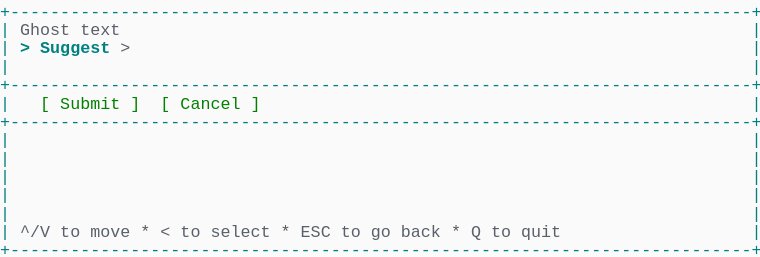
t = 0.00 s
t = 1.03 s: frame unchanged from t = 0.00 s, image omitted
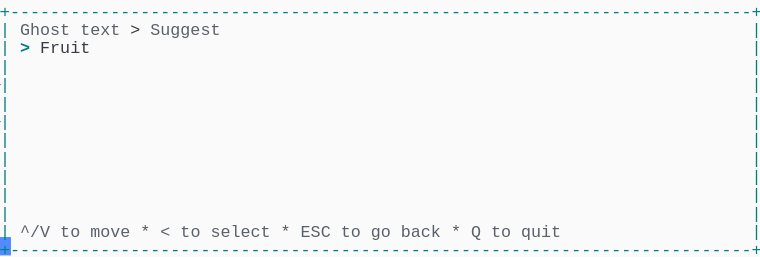
t = 2.19 s
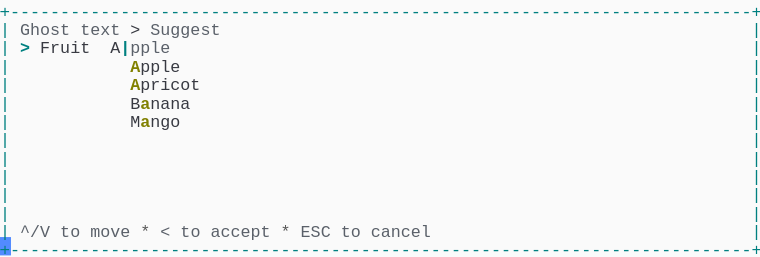
t = 3.20 s
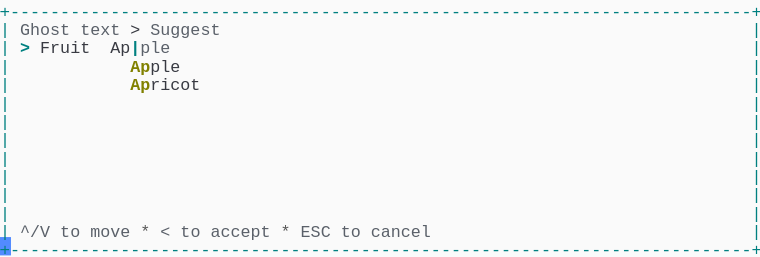
t = 4.50 s
t = 5.19 s: frame unchanged from t = 4.50 s, image omitted

The animated SVG that drew these frames (rendered in a browser with its animation timeline set to each time). Animation: 1 CSS @keyframes rule; one cycle of 6.56 s, repeats indefinitely.

<svg xmlns="http://www.w3.org/2000/svg" xmlns:xlink="http://www.w3.org/1999/xlink" width="760" height="257.18"><rect width="760" height="257.18" rx="0" ry="0" class="a"></rect><svg height="257.18" viewBox="0 0 76 25.718" width="760" xmlns="http://www.w3.org/2000/svg" xmlns:xlink="http://www.w3.org/1999/xlink"><style>.a{fill:rgb(250,250,250)}.b{font-family:Consolas,"Courier New",Courier,"Liberation Mono",monospace}.c{fill:rgb(0,128,128);white-space:pre}.d{fill:rgb(90,96,105);white-space:pre}.e{fill:rgb(88,88,88);white-space:pre}.f{fill:rgb(56,58,66);white-space:pre}.g{fill:rgb(0,128,128);font-weight:bold;white-space:pre}.h{fill:rgb(128,128,0);font-weight:bold;white-space:pre}.i{fill:transparent}.j{fill:rgb(82,139,255)}.l{animation-duration:6.562s;animation-iteration-count:infinite;animation-name:k;animation-timing-function:steps(1,end)}.m{fill:rgb(0,128,0);white-space:pre}@keyframes k{0%{transform:translateX(-0px)}0%{transform:translateX(-76px)}21%{transform:translateX(-152px)}33.3%{transform:translateX(-228px)}45.7%{transform:translateX(-304px)}58.1%{transform:translateX(-380px)}100%{transform:translateX(-456px)}}</style><g font-family="Consolas, &quot;Courier New&quot;, Courier, &quot;Liberation Mono&quot;, monospace" font-size="1.67" class="b"><defs><symbol id="1"><text x="0" y="1.67" class="c" textLength="76.152" lengthAdjust="spacingAndGlyphs">+--------------------------------------------------------------------------+</text></symbol><symbol id="2"><text x="0" y="1.67" class="c" textLength="1.002" lengthAdjust="spacingAndGlyphs">|</text><text x="75.14999999999999" y="1.67" class="c" textLength="1.002" lengthAdjust="spacingAndGlyphs">|</text></symbol><symbol id="3"><text x="0" y="1.67" class="c" textLength="1.002" lengthAdjust="spacingAndGlyphs">|</text><text x="2.004" y="1.67" class="d" textLength="3.006" lengthAdjust="spacingAndGlyphs">^/V</text><text x="6.012" y="1.67" class="d" textLength="2.004" lengthAdjust="spacingAndGlyphs">to</text><text x="9.017999999999999" y="1.67" class="d" textLength="4.008" lengthAdjust="spacingAndGlyphs">move</text><text x="14.027999999999999" y="1.67" class="e" textLength="1.002" lengthAdjust="spacingAndGlyphs">*</text><text x="16.032" y="1.67" class="d" textLength="1.002" lengthAdjust="spacingAndGlyphs">&lt;</text><text x="18.035999999999998" y="1.67" class="d" textLength="2.004" lengthAdjust="spacingAndGlyphs">to</text><text x="21.041999999999998" y="1.67" class="d" textLength="6.012" lengthAdjust="spacingAndGlyphs">select</text><text x="28.055999999999997" y="1.67" class="e" textLength="1.002" lengthAdjust="spacingAndGlyphs">*</text><text x="30.059999999999995" y="1.67" class="d" textLength="3.006" lengthAdjust="spacingAndGlyphs">ESC</text><text x="34.068" y="1.67" class="d" textLength="2.004" lengthAdjust="spacingAndGlyphs">to</text><text x="37.074" y="1.67" class="d" textLength="2.004" lengthAdjust="spacingAndGlyphs">go</text><text x="40.08" y="1.67" class="d" textLength="4.008" lengthAdjust="spacingAndGlyphs">back</text><text x="45.089999999999996" y="1.67" class="e" textLength="1.002" lengthAdjust="spacingAndGlyphs">*</text><text x="47.093999999999994" y="1.67" class="d" textLength="1.002" lengthAdjust="spacingAndGlyphs">Q</text><text x="49.098" y="1.67" class="d" textLength="2.004" lengthAdjust="spacingAndGlyphs">to</text><text x="52.104" y="1.67" class="d" textLength="4.008" lengthAdjust="spacingAndGlyphs">quit</text><text x="75.14999999999999" y="1.67" class="c" textLength="1.002" lengthAdjust="spacingAndGlyphs">|</text></symbol><symbol id="4"><text x="0" y="1.67" class="c" textLength="1.002" lengthAdjust="spacingAndGlyphs">|</text><text x="2.004" y="1.67" class="d" textLength="5.01" lengthAdjust="spacingAndGlyphs">Ghost</text><text x="8.016" y="1.67" class="d" textLength="4.008" lengthAdjust="spacingAndGlyphs">text</text><text x="13.026" y="1.67" class="f" textLength="1.002" lengthAdjust="spacingAndGlyphs">&gt;</text><text x="15.029999999999998" y="1.67" class="d" textLength="7.014" lengthAdjust="spacingAndGlyphs">Suggest</text><text x="75.14999999999999" y="1.67" class="c" textLength="1.002" lengthAdjust="spacingAndGlyphs">|</text></symbol><symbol id="5"><text x="0" y="1.67" class="c" textLength="1.002" lengthAdjust="spacingAndGlyphs">|</text><text x="2.004" y="1.67" class="d" textLength="3.006" lengthAdjust="spacingAndGlyphs">^/V</text><text x="6.012" y="1.67" class="d" textLength="2.004" lengthAdjust="spacingAndGlyphs">to</text><text x="9.017999999999999" y="1.67" class="d" textLength="4.008" lengthAdjust="spacingAndGlyphs">move</text><text x="14.027999999999999" y="1.67" class="e" textLength="1.002" lengthAdjust="spacingAndGlyphs">*</text><text x="16.032" y="1.67" class="d" textLength="1.002" lengthAdjust="spacingAndGlyphs">&lt;</text><text x="18.035999999999998" y="1.67" class="d" textLength="2.004" lengthAdjust="spacingAndGlyphs">to</text><text x="21.041999999999998" y="1.67" class="d" textLength="6.012" lengthAdjust="spacingAndGlyphs">accept</text><text x="28.055999999999997" y="1.67" class="e" textLength="1.002" lengthAdjust="spacingAndGlyphs">*</text><text x="30.059999999999995" y="1.67" class="d" textLength="3.006" lengthAdjust="spacingAndGlyphs">ESC</text><text x="34.068" y="1.67" class="d" textLength="2.004" lengthAdjust="spacingAndGlyphs">to</text><text x="37.074" y="1.67" class="d" textLength="6.012" lengthAdjust="spacingAndGlyphs">cancel</text><text x="75.14999999999999" y="1.67" class="c" textLength="1.002" lengthAdjust="spacingAndGlyphs">|</text></symbol><symbol id="6"><text x="0" y="1.67" class="c" textLength="1.002" lengthAdjust="spacingAndGlyphs">|</text><text x="2.004" y="1.67" class="g" textLength="1.002" lengthAdjust="spacingAndGlyphs">&gt;</text><text x="4.008" y="1.67" class="f" textLength="5.01" lengthAdjust="spacingAndGlyphs">Fruit</text><text x="11.021999999999998" y="1.67" class="f" textLength="2.004" lengthAdjust="spacingAndGlyphs">Ap</text><text x="13.026" y="1.67" class="g" textLength="1.002" lengthAdjust="spacingAndGlyphs">|</text><text x="14.027999999999999" y="1.67" class="d" textLength="3.006" lengthAdjust="spacingAndGlyphs">ple</text><text x="75.14999999999999" y="1.67" class="c" textLength="1.002" lengthAdjust="spacingAndGlyphs">|</text></symbol><symbol id="7"><text x="0" y="1.67" class="c" textLength="1.002" lengthAdjust="spacingAndGlyphs">|</text><text x="13.026" y="1.67" class="h" textLength="2.004" lengthAdjust="spacingAndGlyphs">Ap</text><text x="15.029999999999998" y="1.67" class="f" textLength="3.006" lengthAdjust="spacingAndGlyphs">ple</text><text x="75.14999999999999" y="1.67" class="c" textLength="1.002" lengthAdjust="spacingAndGlyphs">|</text></symbol><symbol id="8"><text x="0" y="1.67" class="c" textLength="1.002" lengthAdjust="spacingAndGlyphs">|</text><text x="13.026" y="1.67" class="h" textLength="2.004" lengthAdjust="spacingAndGlyphs">Ap</text><text x="15.029999999999998" y="1.67" class="f" textLength="5.01" lengthAdjust="spacingAndGlyphs">ricot</text><text x="75.14999999999999" y="1.67" class="c" textLength="1.002" lengthAdjust="spacingAndGlyphs">|</text></symbol><symbol id="a"><rect height="14" width="76" x="0" y="0" class="i"></rect></symbol><symbol id="b"><rect height="1.837" width="1.1022" class="j"></rect></symbol></defs><rect height="25.718" width="76" class="a"></rect><g class="l"><svg x="0" y="0" width="532"><svg x="0"><use xlink:href="#a"></use><use xlink:href="#b" x="-0.0040000000000000036" y="0"></use></svg><svg x="76"><use xlink:href="#a"></use><use xlink:href="#b" x="75.996" y="23.706000000000003"></use><use xlink:href="#1" y="0"></use><text x="0" y="3.5069999999999997" class="c" textLength="1.002" lengthAdjust="spacingAndGlyphs">|</text><text x="2.004" y="3.5069999999999997" class="d" textLength="5.01" lengthAdjust="spacingAndGlyphs">Ghost</text><text x="8.016" y="3.5069999999999997" class="d" textLength="4.008" lengthAdjust="spacingAndGlyphs">text</text><text x="75.14999999999999" y="3.5069999999999997" class="c" textLength="1.002" lengthAdjust="spacingAndGlyphs">|</text><text x="0" y="5.343999999999999" class="c" textLength="1.002" lengthAdjust="spacingAndGlyphs">|</text><text x="2.004" y="5.343999999999999" class="g" textLength="1.002" lengthAdjust="spacingAndGlyphs">&gt;</text><text x="4.008" y="5.343999999999999" class="g" textLength="7.014" lengthAdjust="spacingAndGlyphs">Suggest</text><text x="12.024" y="5.343999999999999" class="d" textLength="1.002" lengthAdjust="spacingAndGlyphs">&gt;</text><text x="75.14999999999999" y="5.343999999999999" class="c" textLength="1.002" lengthAdjust="spacingAndGlyphs">|</text><use xlink:href="#2" y="5.511"></use><use xlink:href="#1" y="7.348"></use><text x="0" y="10.855" class="c" textLength="1.002" lengthAdjust="spacingAndGlyphs">|</text><text x="4.008" y="10.855" class="m" textLength="1.002" lengthAdjust="spacingAndGlyphs">[</text><text x="6.012" y="10.855" class="m" textLength="6.012" lengthAdjust="spacingAndGlyphs">Submit</text><text x="13.026" y="10.855" class="m" textLength="1.002" lengthAdjust="spacingAndGlyphs">]</text><text x="16.032" y="10.855" class="m" textLength="1.002" lengthAdjust="spacingAndGlyphs">[</text><text x="18.035999999999998" y="10.855" class="m" textLength="6.012" lengthAdjust="spacingAndGlyphs">Cancel</text><text x="25.05" y="10.855" class="m" textLength="1.002" lengthAdjust="spacingAndGlyphs">]</text><text x="75.14999999999999" y="10.855" class="c" textLength="1.002" lengthAdjust="spacingAndGlyphs">|</text><use xlink:href="#1" y="11.022"></use><use xlink:href="#2" y="12.859"></use><use xlink:href="#2" y="14.696"></use><use xlink:href="#2" y="16.533"></use><use xlink:href="#2" y="18.37"></use><use xlink:href="#2" y="20.206999999999997"></use><use xlink:href="#3" y="22.044"></use><use xlink:href="#1" y="23.881000000000004"></use></svg><svg x="152"><use xlink:href="#a"></use><use xlink:href="#b" x="75.996" y="23.706000000000003"></use><use xlink:href="#1" y="0"></use><use xlink:href="#4" y="1.837"></use><text x="0" y="5.343999999999999" class="c" textLength="1.002" lengthAdjust="spacingAndGlyphs">|</text><text x="2.004" y="5.343999999999999" class="g" textLength="1.002" lengthAdjust="spacingAndGlyphs">&gt;</text><text x="4.008" y="5.343999999999999" class="f" textLength="5.01" lengthAdjust="spacingAndGlyphs">Fruit</text><text x="75.14999999999999" y="5.343999999999999" class="c" textLength="1.002" lengthAdjust="spacingAndGlyphs">|</text><use xlink:href="#2" y="5.511"></use><use xlink:href="#2" y="7.348"></use><use xlink:href="#2" y="9.185"></use><use xlink:href="#2" y="11.022"></use><use xlink:href="#2" y="12.859"></use><use xlink:href="#2" y="14.696"></use><use xlink:href="#2" y="16.533"></use><use xlink:href="#2" y="18.37"></use><use xlink:href="#2" y="20.206999999999997"></use><use xlink:href="#3" y="22.044"></use><use xlink:href="#1" y="23.881000000000004"></use></svg><svg x="228"><use xlink:href="#a"></use><use xlink:href="#b" x="75.996" y="23.706000000000003"></use><use xlink:href="#1" y="0"></use><use xlink:href="#4" y="1.837"></use><text x="0" y="5.343999999999999" class="c" textLength="1.002" lengthAdjust="spacingAndGlyphs">|</text><text x="2.004" y="5.343999999999999" class="g" textLength="1.002" lengthAdjust="spacingAndGlyphs">&gt;</text><text x="4.008" y="5.343999999999999" class="f" textLength="5.01" lengthAdjust="spacingAndGlyphs">Fruit</text><text x="11.021999999999998" y="5.343999999999999" class="g" textLength="1.002" lengthAdjust="spacingAndGlyphs">|</text><text x="75.14999999999999" y="5.343999999999999" class="c" textLength="1.002" lengthAdjust="spacingAndGlyphs">|</text><text x="0" y="7.181" class="c" textLength="1.002" lengthAdjust="spacingAndGlyphs">|</text><text x="13.026" y="7.181" class="f" textLength="5.01" lengthAdjust="spacingAndGlyphs">Apple</text><text x="75.14999999999999" y="7.181" class="c" textLength="1.002" lengthAdjust="spacingAndGlyphs">|</text><text x="0" y="9.018" class="c" textLength="1.002" lengthAdjust="spacingAndGlyphs">|</text><text x="13.026" y="9.018" class="f" textLength="7.014" lengthAdjust="spacingAndGlyphs">Apricot</text><text x="75.14999999999999" y="9.018" class="c" textLength="1.002" lengthAdjust="spacingAndGlyphs">|</text><text x="0" y="10.855" class="c" textLength="1.002" lengthAdjust="spacingAndGlyphs">|</text><text x="13.026" y="10.855" class="f" textLength="6.012" lengthAdjust="spacingAndGlyphs">Banana</text><text x="75.14999999999999" y="10.855" class="c" textLength="1.002" lengthAdjust="spacingAndGlyphs">|</text><text x="0" y="12.692" class="c" textLength="1.002" lengthAdjust="spacingAndGlyphs">|</text><text x="13.026" y="12.692" class="f" textLength="6.012" lengthAdjust="spacingAndGlyphs">Cherry</text><text x="75.14999999999999" y="12.692" class="c" textLength="1.002" lengthAdjust="spacingAndGlyphs">|</text><text x="0" y="14.529" class="c" textLength="1.002" lengthAdjust="spacingAndGlyphs">|</text><text x="13.026" y="14.529" class="f" textLength="5.01" lengthAdjust="spacingAndGlyphs">Mango</text><text x="75.14999999999999" y="14.529" class="c" textLength="1.002" lengthAdjust="spacingAndGlyphs">|</text><use xlink:href="#2" y="14.696"></use><use xlink:href="#2" y="16.533"></use><use xlink:href="#2" y="18.37"></use><use xlink:href="#2" y="20.206999999999997"></use><use xlink:href="#5" y="22.044"></use><use xlink:href="#1" y="23.881000000000004"></use></svg><svg x="304"><use xlink:href="#a"></use><use xlink:href="#b" x="75.996" y="23.706000000000003"></use><use xlink:href="#1" y="0"></use><use xlink:href="#4" y="1.837"></use><text x="0" y="5.343999999999999" class="c" textLength="1.002" lengthAdjust="spacingAndGlyphs">|</text><text x="2.004" y="5.343999999999999" class="g" textLength="1.002" lengthAdjust="spacingAndGlyphs">&gt;</text><text x="4.008" y="5.343999999999999" class="f" textLength="5.01" lengthAdjust="spacingAndGlyphs">Fruit</text><text x="11.021999999999998" y="5.343999999999999" class="f" textLength="1.002" lengthAdjust="spacingAndGlyphs">A</text><text x="12.024" y="5.343999999999999" class="g" textLength="1.002" lengthAdjust="spacingAndGlyphs">|</text><text x="13.026" y="5.343999999999999" class="d" textLength="4.008" lengthAdjust="spacingAndGlyphs">pple</text><text x="75.14999999999999" y="5.343999999999999" class="c" textLength="1.002" lengthAdjust="spacingAndGlyphs">|</text><text x="0" y="7.181" class="c" textLength="1.002" lengthAdjust="spacingAndGlyphs">|</text><text x="13.026" y="7.181" class="h" textLength="1.002" lengthAdjust="spacingAndGlyphs">A</text><text x="14.027999999999999" y="7.181" class="f" textLength="4.008" lengthAdjust="spacingAndGlyphs">pple</text><text x="75.14999999999999" y="7.181" class="c" textLength="1.002" lengthAdjust="spacingAndGlyphs">|</text><text x="0" y="9.018" class="c" textLength="1.002" lengthAdjust="spacingAndGlyphs">|</text><text x="13.026" y="9.018" class="h" textLength="1.002" lengthAdjust="spacingAndGlyphs">A</text><text x="14.027999999999999" y="9.018" class="f" textLength="6.012" lengthAdjust="spacingAndGlyphs">pricot</text><text x="75.14999999999999" y="9.018" class="c" textLength="1.002" lengthAdjust="spacingAndGlyphs">|</text><text x="0" y="10.855" class="c" textLength="1.002" lengthAdjust="spacingAndGlyphs">|</text><text x="13.026" y="10.855" class="f" textLength="1.002" lengthAdjust="spacingAndGlyphs">B</text><text x="14.027999999999999" y="10.855" class="h" textLength="1.002" lengthAdjust="spacingAndGlyphs">a</text><text x="15.029999999999998" y="10.855" class="f" textLength="4.008" lengthAdjust="spacingAndGlyphs">nana</text><text x="75.14999999999999" y="10.855" class="c" textLength="1.002" lengthAdjust="spacingAndGlyphs">|</text><text x="0" y="12.692" class="c" textLength="1.002" lengthAdjust="spacingAndGlyphs">|</text><text x="13.026" y="12.692" class="f" textLength="1.002" lengthAdjust="spacingAndGlyphs">M</text><text x="14.027999999999999" y="12.692" class="h" textLength="1.002" lengthAdjust="spacingAndGlyphs">a</text><text x="15.029999999999998" y="12.692" class="f" textLength="3.006" lengthAdjust="spacingAndGlyphs">ngo</text><text x="75.14999999999999" y="12.692" class="c" textLength="1.002" lengthAdjust="spacingAndGlyphs">|</text><use xlink:href="#2" y="12.859"></use><use xlink:href="#2" y="14.696"></use><use xlink:href="#2" y="16.533"></use><use xlink:href="#2" y="18.37"></use><use xlink:href="#2" y="20.206999999999997"></use><use xlink:href="#5" y="22.044"></use><use xlink:href="#1" y="23.881000000000004"></use></svg><svg x="380"><use xlink:href="#a"></use><use xlink:href="#b" x="75.996" y="23.706000000000003"></use><use xlink:href="#1" y="0"></use><use xlink:href="#4" y="1.837"></use><use xlink:href="#6" y="3.674"></use><use xlink:href="#7" y="5.511"></use><use xlink:href="#8" y="7.348"></use><use xlink:href="#2" y="9.185"></use><use xlink:href="#2" y="11.022"></use><use xlink:href="#2" y="12.859"></use><use xlink:href="#2" y="14.696"></use><use xlink:href="#2" y="16.533"></use><use xlink:href="#2" y="18.37"></use><use xlink:href="#2" y="20.206999999999997"></use><use xlink:href="#5" y="22.044"></use><use xlink:href="#1" y="23.881000000000004"></use></svg><svg x="456"><use xlink:href="#a"></use><use xlink:href="#b" x="0.996" y="23.706000000000003"></use><use xlink:href="#4" y="0"></use><use xlink:href="#6" y="1.837"></use><use xlink:href="#7" y="3.674"></use><use xlink:href="#8" y="5.511"></use><use xlink:href="#2" y="7.348"></use><use xlink:href="#2" y="9.185"></use><use xlink:href="#2" y="11.022"></use><use xlink:href="#2" y="12.859"></use><use xlink:href="#2" y="14.696"></use><use xlink:href="#2" y="16.533"></use><use xlink:href="#2" y="18.37"></use><use xlink:href="#5" y="20.206999999999997"></use><use xlink:href="#1" y="22.044"></use></svg></svg></g></g></svg></svg>
